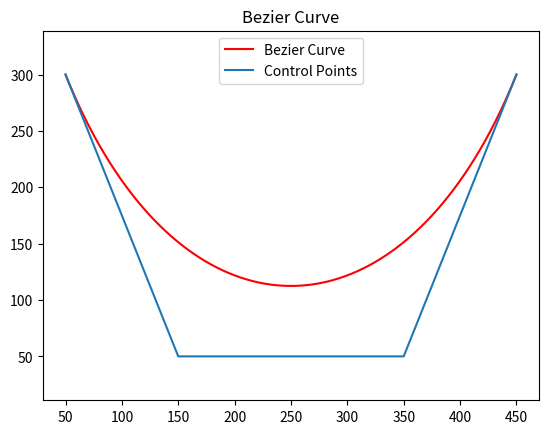
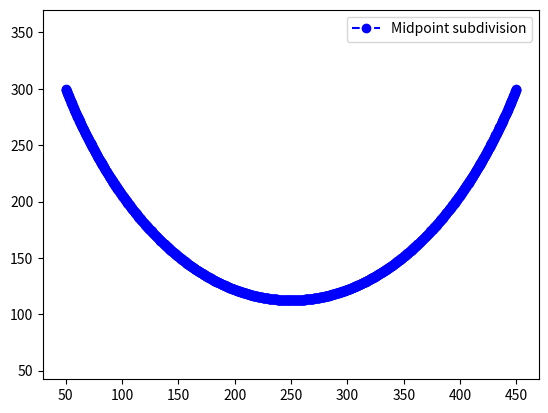
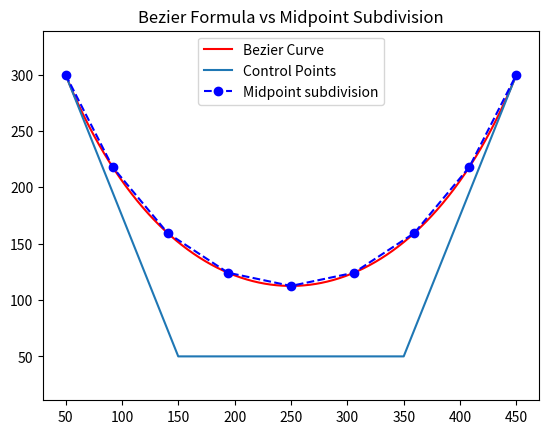

The matplotlib source for these figures, in order:
import numpy as np
import matplotlib.pyplot as plt
import matplotlib
" The cubic formula (Figure 1, left): C(t) = (1−t)³b₀ + 3t(1−t)²b₁ + 3t²(1−t)b₂ + t³b₃ "
def bezier_formula(p0,p1,p2,p3,num_points):
    curve=[]
    for i in range(num_points):
        t = i / (num_points - 1)#要分幾部分
        point = ((1-t)**3 *p0 + 3*t*(1-t)**2*p1 + 3*t**2*(1-t)*p2 + t**3*p3)

        curve.append(point)

    return np.array(curve)

def split_bezier(p0,p1,p2,p3):
    a = (p0+p1)/2
    b = (p1+p2)/2
    c = (p2+p3)/2

    d = (a+b)/2
    e = (b+c)/2

    f = (d+e)/2

    left = (p0,a,d,f)
    right = (f,e,c,p3)
    return left,right

def midpoint_curve(p0,p1,p2,p3,depth):
    if depth ==0:
        return [p0,p3]
    left, right = split_bezier(p0,p1,p2,p3)

    left_points= midpoint_curve(*left,depth-1)
    right_points= midpoint_curve(*right,depth-1)
    return left_points[:-1]+ right_points

    
if __name__ == "__main__":

 p0 = np.array([50.0,300.0])       
 p1 = np.array([150.0, 50.0])
 p2 = np.array([350.0, 50.0])
 p3 = np.array([450.0, 300.0])
#A圖
 answer = bezier_formula(p0,p1,p2,p3,1000)
 plt.plot(
    answer[:, 0],
      answer[:, 1],
      color="red",
      label = "Bezier Curve")
 control_points = np.array([p0,p1,p2,p3])
 plt.plot(
    control_points[:, 0],
    control_points[:, 1],
    label="Control Points"
 )

 plt.title("Bezier Curve")
 plt.axis("equal")
 plt.legend()
 plt.show()
# B圖
 mid_points = midpoint_curve(p0,p1,p2,p3,10)
 mid_points = np.array(mid_points)
 plt.plot(
    mid_points[:, 0],
    mid_points[:, 1],
    "o--",
    color="blue",
    label="Midpoint subdivision"
 )

 plt.axis("equal")
 plt.legend()
 plt.show()

# A and B  different
 answer = bezier_formula(p0,p1,p2,p3,1000)
 plt.plot(
    answer[:, 0],
      answer[:, 1],
      color="red",
      label = "Bezier Curve")
 control_points = np.array([p0,p1,p2,p3])
 plt.plot(
    control_points[:, 0],
    control_points[:, 1],
    label="Control Points"
 )
 mid_points = midpoint_curve(p0,p1,p2,p3,3)
 mid_points = np.array(mid_points)
 plt.plot(
    mid_points[:, 0],
    mid_points[:, 1],
    "o--",
    color="blue",
    label="Midpoint subdivision"
 )
 plt.title("Bezier Formula vs Midpoint Subdivision")
 plt.axis("equal")
 plt.legend()
 plt.show()
